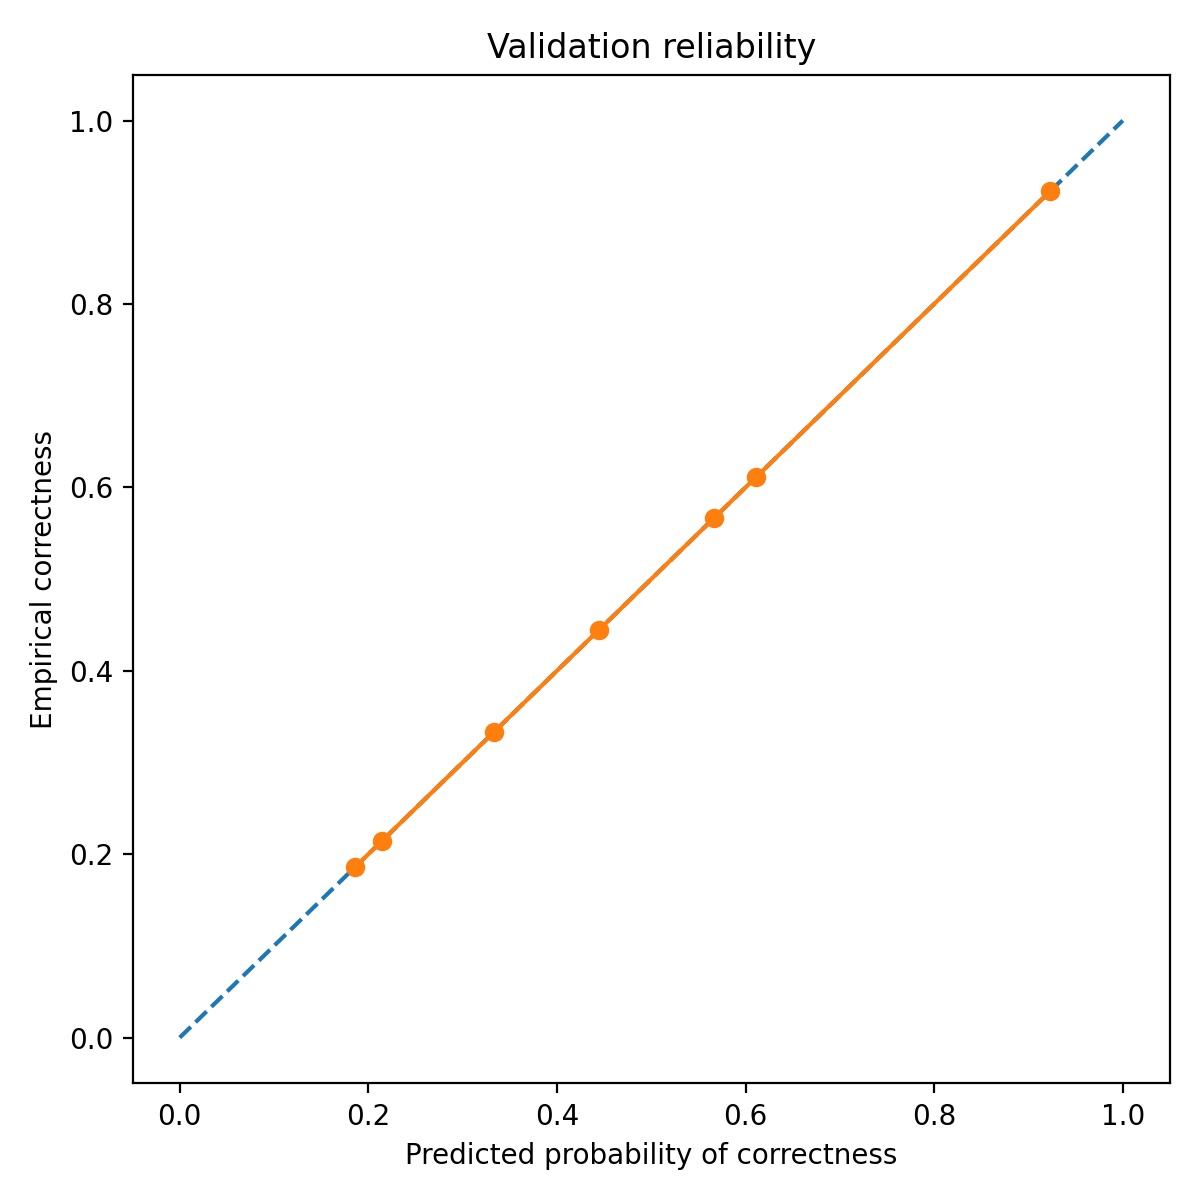

The file beside this chart, header and first rows:
bin_left, bin_right, count, mean_pred_correct, empirical_correct, empirical_wrong
0.1, 0.2, 172, 0.186, 0.186, 0.814
0.2, 0.3, 42, 0.2143, 0.2143, 0.7857
0.3, 0.4, 174, 0.3333, 0.3333, 0.6667
0.4, 0.5, 27, 0.4444, 0.4444, 0.5556
0.5, 0.6, 53, 0.566, 0.566, 0.434
0.6, 0.7, 18, 0.6111, 0.6111, 0.3889
0.9, 1.0, 13, 0.9231, 0.9231, 0.07692
